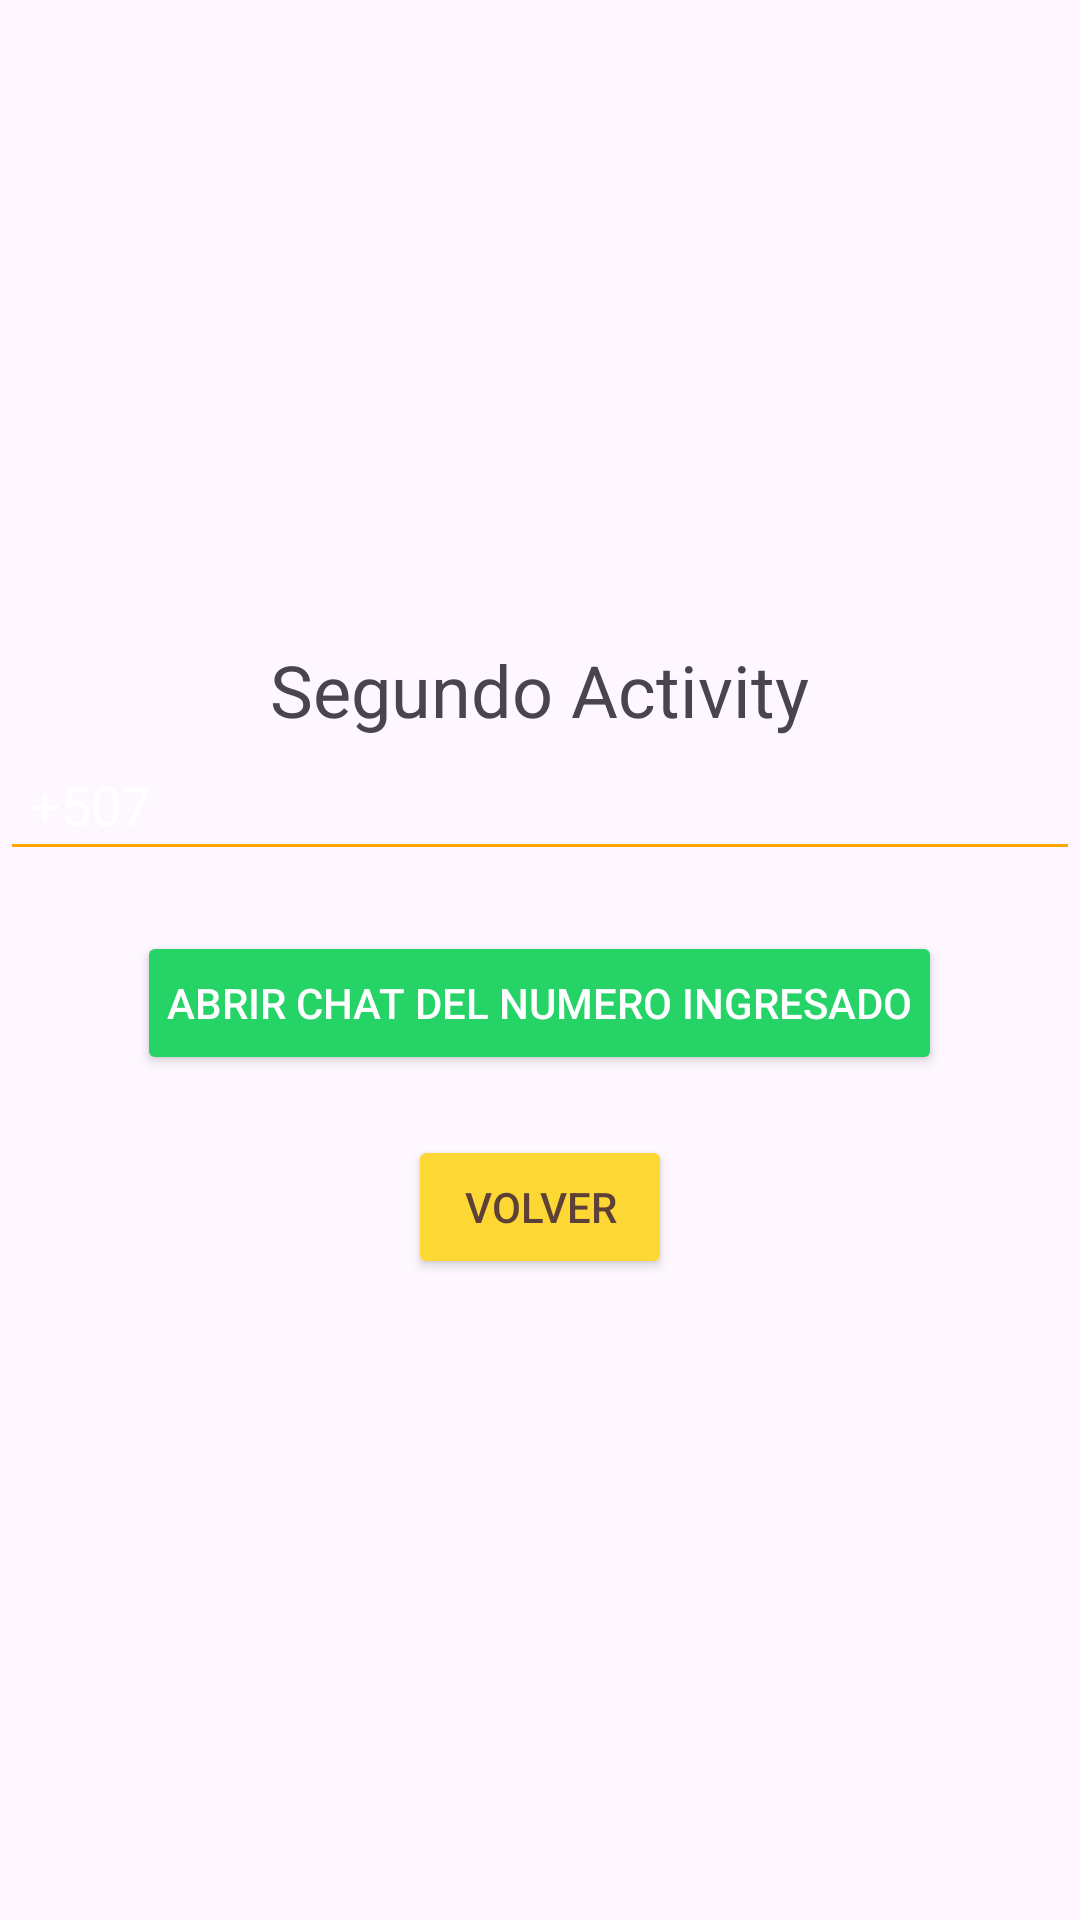

Layout XML and referenced resources for this Android screen:
<!-- AndroidManifest.xml: application theme Theme.Appcita1 -->
<!-- res/layout/activity_main2.xml -->
<LinearLayout xmlns:android="http://schemas.android.com/apk/res/android"
    xmlns:app="http://schemas.android.com/apk/res-auto"
    xmlns:tools="http://schemas.android.com/tools"
    android:layout_width="match_parent"
    android:layout_height="match_parent"
    android:orientation="vertical"
    android:gravity="center">

    <TextView
        android:layout_width="wrap_content"
        android:layout_height="wrap_content"
        android:text="Segundo Activity"
        android:textSize="24sp" />
    <EditText
        android:id="@+id/numberInput"
        android:layout_width="match_parent"
        android:layout_height="wrap_content"
        android:text="+507"
        android:hint="Ingresa solo números"
        android:textColor="#FFFFFF"
        android:textColorHint="#888888"
        android:backgroundTint="#FFA500"
        android:padding="10dp"
        android:layout_marginBottom="20dp" />

    <Button
        android:id="@+id/whatsappBtn"
        android:layout_width="wrap_content"
        android:layout_height="wrap_content"
        android:text="Abrir chat del numero ingresado"
        android:backgroundTint="#25D366"
        android:textColor="#FFFFFF"
        android:padding="10dp"
        android:layout_marginBottom="20dp" />

    <Button
        android:id="@+id/btnVolver"
        android:layout_width="wrap_content"
        android:layout_height="wrap_content"
        android:text="Volver"
        app:backgroundTint="@color/yellow_primary"
        android:textColor="@color/yellow_text"  />


</LinearLayout>
<!-- resources referenced by this layout -->
<resources>
  <color name="yellow_primary">#FDD835</color>
  <color name="yellow_text">#5D4037</color>
  <style name="Theme.Appcita1" parent="Base.Theme.Appcita1" />
  <style name="Base.Theme.Appcita1" parent="Theme.Material3.DayNight.NoActionBar">
          
          
          <item name="colorAccent">@color/yellow_piolin</item>
  
  
      </style>
  <color name="yellow_piolin">#FFEB3B</color>
</resources>
